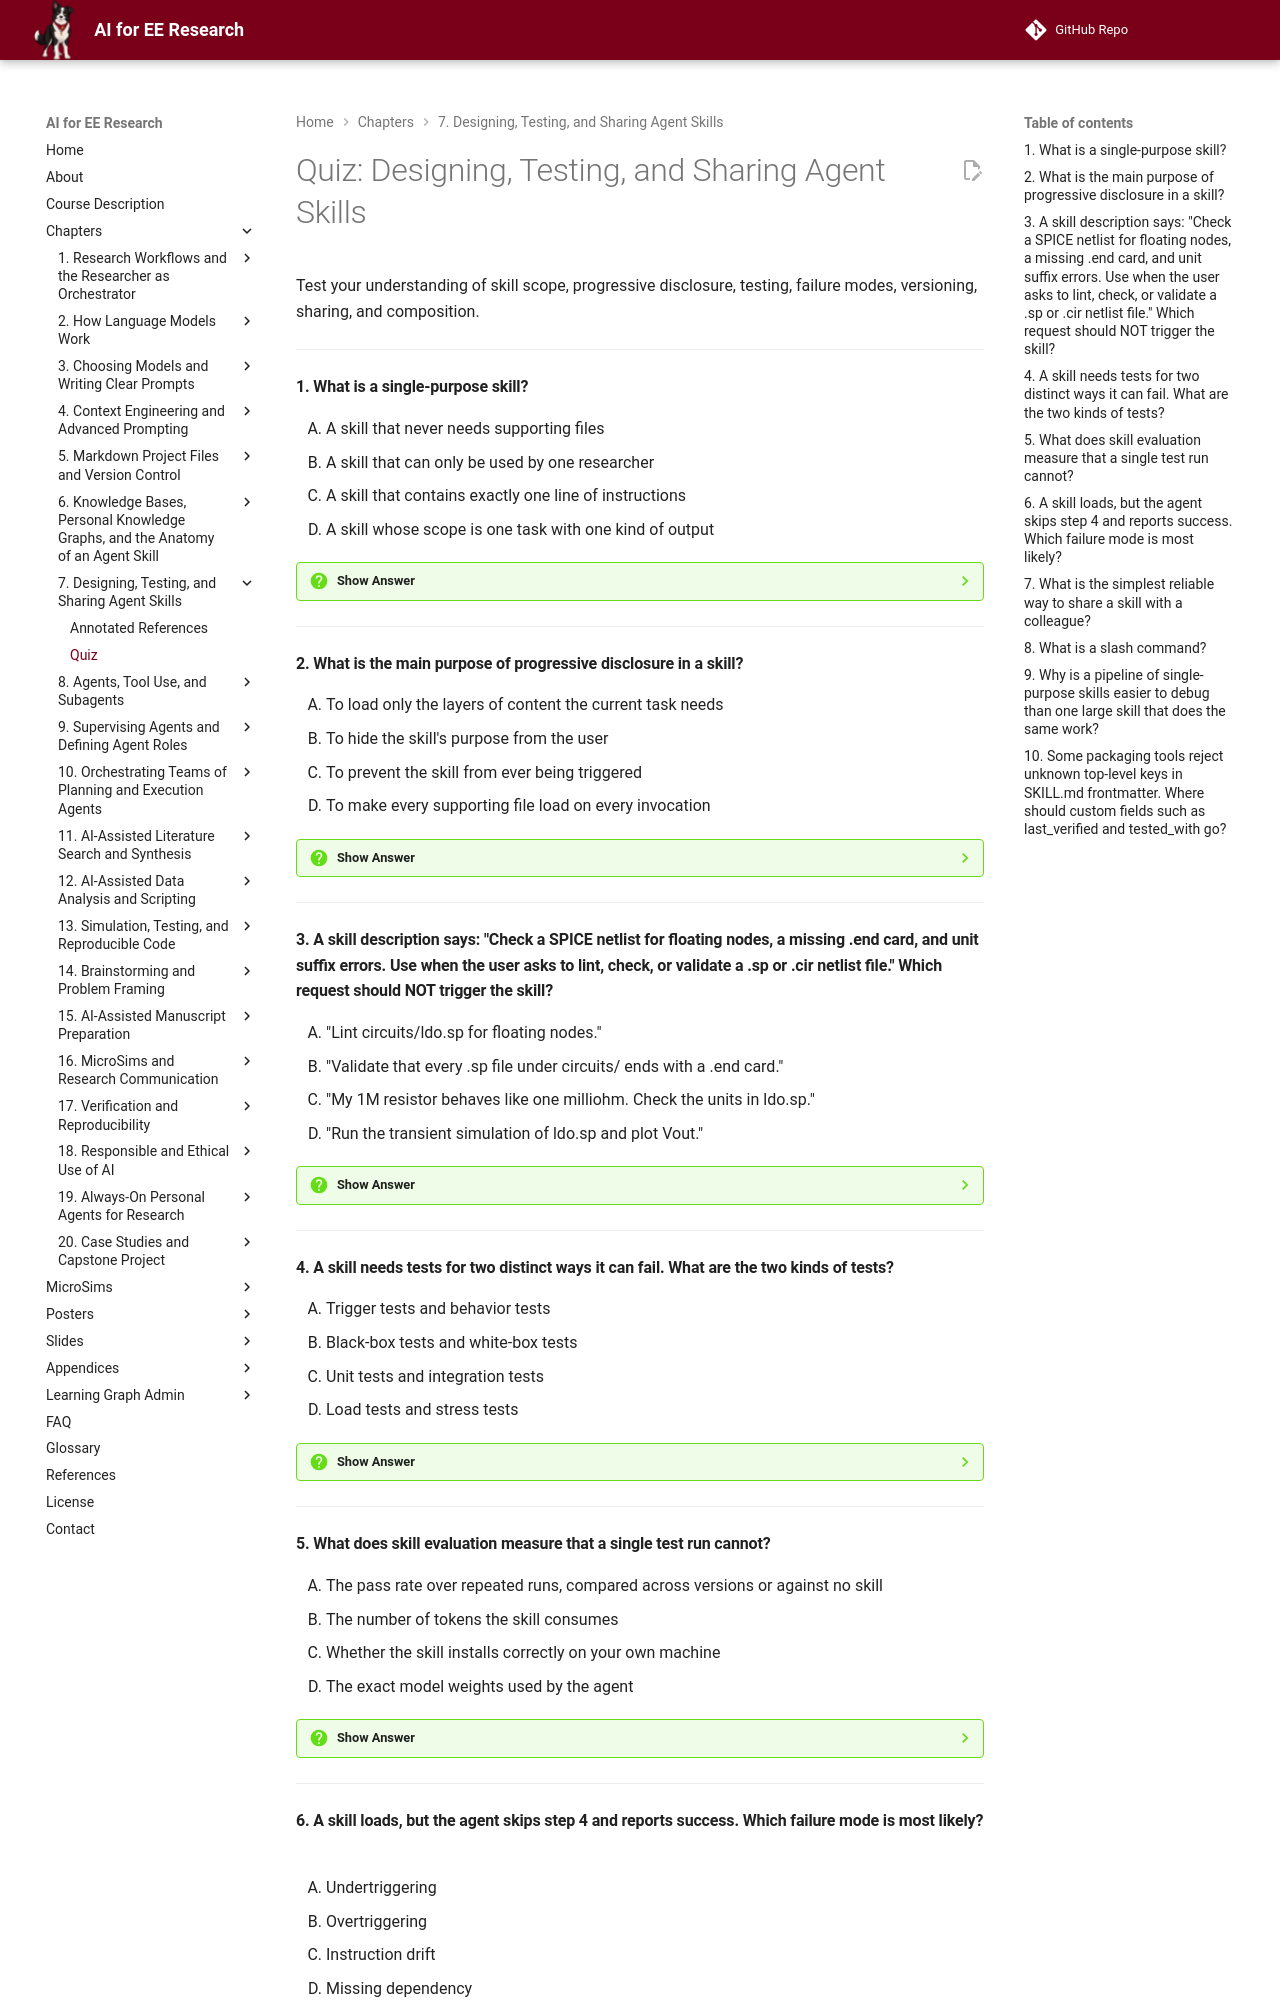

repository: dmccreary/ai-for-ee-research · page: chapters/07-designing-testing-skills/quiz/index.html · generator: mkdocs

# Quiz: Designing, Testing, and Sharing Agent Skills

Test your understanding of skill scope, progressive disclosure, testing, failure modes, versioning, sharing, and composition.

---

#### 1. What is a single-purpose skill?

<div class="upper-alpha" markdown>
1. A skill that never needs supporting files
2. A skill that can only be used by one researcher
3. A skill that contains exactly one line of instructions
4. A skill whose scope is one task with one kind of output
</div>

??? question "Show Answer"
    The correct answer is **D**. A single-purpose skill covers one task with one input-to-output mapping and one set of acceptance criteria. This makes its description precise, its instructions short, and its failures easy to localize. It can still be used by many people and can include supporting files.

    **Concept Tested:** Single Purpose Skill

    **See:** [Scoping a Skill](./index.md#scoping-a-skill)





---

#### 2. What is the main purpose of progressive disclosure in a skill?

<div class="upper-alpha" markdown>
1. To load only the layers of content the current task needs
2. To hide the skill's purpose from the user
3. To prevent the skill from ever being triggered
4. To make every supporting file load on every invocation
</div>

??? question "Show Answer"
    The correct answer is **A**. Progressive disclosure keeps the description in context always, loads SKILL.md instructions only when the skill triggers, and opens supporting files only when an instruction points to them. This saves tokens and keeps the agent focused.

    **Concept Tested:** Progressive Disclosure

    **See:** [Writing the Skill](./index.md#writing-the-skill-progressive-disclosure-and-reference-documents)





---

#### 3. A skill description says: "Check a SPICE netlist for floating nodes, a missing .end card, and unit suffix errors. Use when the user asks to lint, check, or validate a .sp or .cir netlist file." Which request should NOT trigger the skill?

<div class="upper-alpha" markdown>
1. "Lint circuits/ldo.sp for floating nodes."
2. "Validate that every .sp file under circuits/ ends with a .end card."
3. "My 1M resistor behaves like one milliohm. Check the units in ldo.sp."
4. "Run the transient simulation of ldo.sp and plot Vout."
</div>

??? question "Show Answer"
    The correct answer is **D**. The request asks for simulation and plotting, not for linting or validating a netlist. The other three requests explicitly ask for checking or validation of netlist properties the description names.

    **Concept Tested:** Skill Triggering

    **See:** [Testing and Evaluating a Skill](./index.md#testing-and-evaluating-a-skill)





---

#### 4. A skill needs tests for two distinct ways it can fail. What are the two kinds of tests?

<div class="upper-alpha" markdown>
1. Trigger tests and behavior tests
2. Black-box tests and white-box tests
3. Unit tests and integration tests
4. Load tests and stress tests
</div>

??? question "Show Answer"
    The correct answer is **A**. Trigger tests check whether the description causes the skill to load on the right requests and stay quiet on the wrong ones. Behavior tests check the quality of the output against acceptance criteria. Unit, integration, and load tests are software-testing concepts, not the skill-testing pair the chapter emphasizes.

    **Concept Tested:** Skill Testing

    **See:** [Testing and Evaluating a Skill](./index.md#testing-and-evaluating-a-skill)





---

#### 5. What does skill evaluation measure that a single test run cannot?

<div class="upper-alpha" markdown>
1. The pass rate over repeated runs, compared across versions or against no skill
2. The number of tokens the skill consumes
3. Whether the skill installs correctly on your own machine
4. The exact model weights used by the agent
</div>

??? question "Show Answer"
    The correct answer is **A**. Skill evaluation runs each test multiple times and records pass rates, because model output varies. A single success is weak evidence; a reliable improvement from 40% to 90% pass rate is strong evidence. Token count, local installation, and weights are not what evaluation measures.

    **Concept Tested:** Skill Evaluation

    **See:** [Testing and Evaluating a Skill](./index.md#testing-and-evaluating-a-skill)





---
